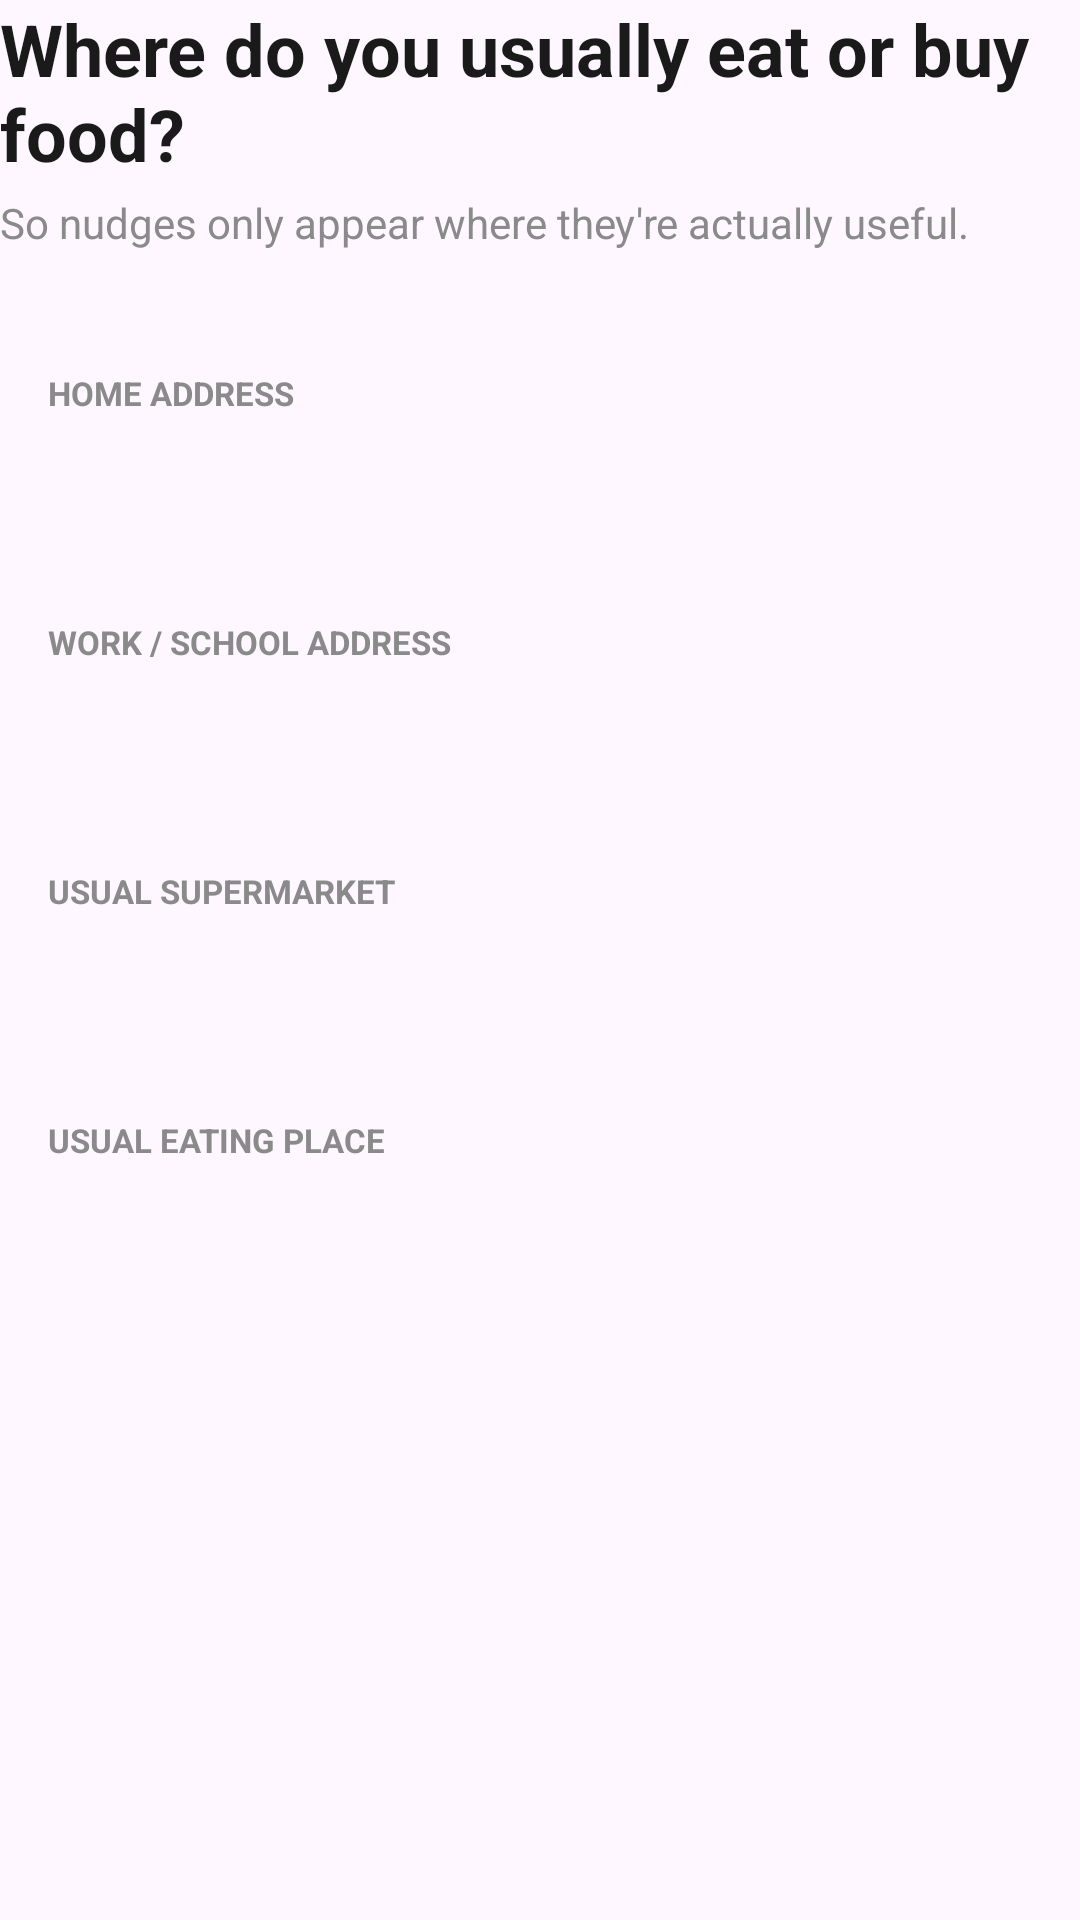

Reconstruct the res/layout file that produces this screen, plus the resources it refers to.
<!-- AndroidManifest.xml: application theme Theme.NudgeBite -->
<!-- res/layout/fragment_location.xml -->
<?xml version="1.0" encoding="utf-8"?>
<ScrollView xmlns:android="http://schemas.android.com/apk/res/android"
    android:layout_width="match_parent"
    android:layout_height="match_parent"
    android:fillViewport="true">

    <LinearLayout
        android:layout_width="match_parent"
        android:layout_height="wrap_content"
        android:orientation="vertical">

        <TextView
            android:layout_width="wrap_content"
            android:layout_height="wrap_content"
            android:text="Where do you usually eat or buy food?"
            android:textColor="@color/nb_text_primary"
            android:textSize="24sp"
            android:textStyle="bold" />

        <TextView
            android:layout_width="wrap_content"
            android:layout_height="wrap_content"
            android:layout_marginTop="4dp"
            android:layout_marginBottom="24dp"
            android:text="So nudges only appear where they're actually useful."
            android:textColor="@color/nb_text_secondary"
            android:textSize="14sp" />

        <LinearLayout
            android:id="@+id/home_address_field"
            android:layout_width="match_parent"
            android:layout_height="wrap_content"
            android:layout_marginBottom="12dp"
            android:background="@drawable/bg_input_field"
            android:clickable="true"
            android:focusable="true"
            android:orientation="vertical"
            android:padding="16dp">

            <TextView
                android:layout_width="wrap_content"
                android:layout_height="wrap_content"
                android:text="HOME ADDRESS"
                android:textColor="@color/nb_text_secondary"
                android:textSize="11sp"
                android:textStyle="bold" />

            <TextView
                android:id="@+id/home_address_value"
                android:layout_width="match_parent"
                android:layout_height="wrap_content"
                android:layout_marginTop="4dp"
                android:textColor="@color/nb_text_primary"
                android:textSize="15sp" />

        </LinearLayout>

        <LinearLayout
            android:id="@+id/work_address_field"
            android:layout_width="match_parent"
            android:layout_height="wrap_content"
            android:layout_marginBottom="12dp"
            android:background="@drawable/bg_input_field"
            android:clickable="true"
            android:focusable="true"
            android:orientation="vertical"
            android:padding="16dp">

            <TextView
                android:layout_width="wrap_content"
                android:layout_height="wrap_content"
                android:text="WORK / SCHOOL ADDRESS"
                android:textColor="@color/nb_text_secondary"
                android:textSize="11sp"
                android:textStyle="bold" />

            <TextView
                android:id="@+id/work_address_value"
                android:layout_width="match_parent"
                android:layout_height="wrap_content"
                android:layout_marginTop="4dp"
                android:textColor="@color/nb_text_primary"
                android:textSize="15sp" />

        </LinearLayout>

        <LinearLayout
            android:id="@+id/supermarket_field"
            android:layout_width="match_parent"
            android:layout_height="wrap_content"
            android:layout_marginBottom="12dp"
            android:background="@drawable/bg_input_field"
            android:clickable="true"
            android:focusable="true"
            android:orientation="vertical"
            android:padding="16dp">

            <TextView
                android:layout_width="wrap_content"
                android:layout_height="wrap_content"
                android:text="USUAL SUPERMARKET"
                android:textColor="@color/nb_text_secondary"
                android:textSize="11sp"
                android:textStyle="bold" />

            <TextView
                android:id="@+id/supermarket_value"
                android:layout_width="match_parent"
                android:layout_height="wrap_content"
                android:layout_marginTop="4dp"
                android:textColor="@color/nb_text_primary"
                android:textSize="15sp" />

        </LinearLayout>

        <LinearLayout
            android:id="@+id/eating_place_field"
            android:layout_width="match_parent"
            android:layout_height="wrap_content"
            android:layout_marginBottom="12dp"
            android:background="@drawable/bg_input_field"
            android:clickable="true"
            android:focusable="true"
            android:orientation="vertical"
            android:padding="16dp">

            <TextView
                android:layout_width="wrap_content"
                android:layout_height="wrap_content"
                android:text="USUAL EATING PLACE"
                android:textColor="@color/nb_text_secondary"
                android:textSize="11sp"
                android:textStyle="bold" />

            <TextView
                android:id="@+id/eating_place_value"
                android:layout_width="match_parent"
                android:layout_height="wrap_content"
                android:layout_marginTop="4dp"
                android:textColor="@color/nb_text_primary"
                android:textSize="15sp" />

        </LinearLayout>

    </LinearLayout>
</ScrollView>
<!-- resources referenced by this layout -->
<resources>
  <color name="nb_text_primary">#1A1A1A</color>
  <color name="nb_text_secondary">#8A8A8A</color>
  <style name="Theme.NudgeBite" parent="Base.Theme.NudgeBite" />
  <style name="Base.Theme.NudgeBite" parent="Theme.Material3.DayNight.NoActionBar">
      </style>
</resources>
